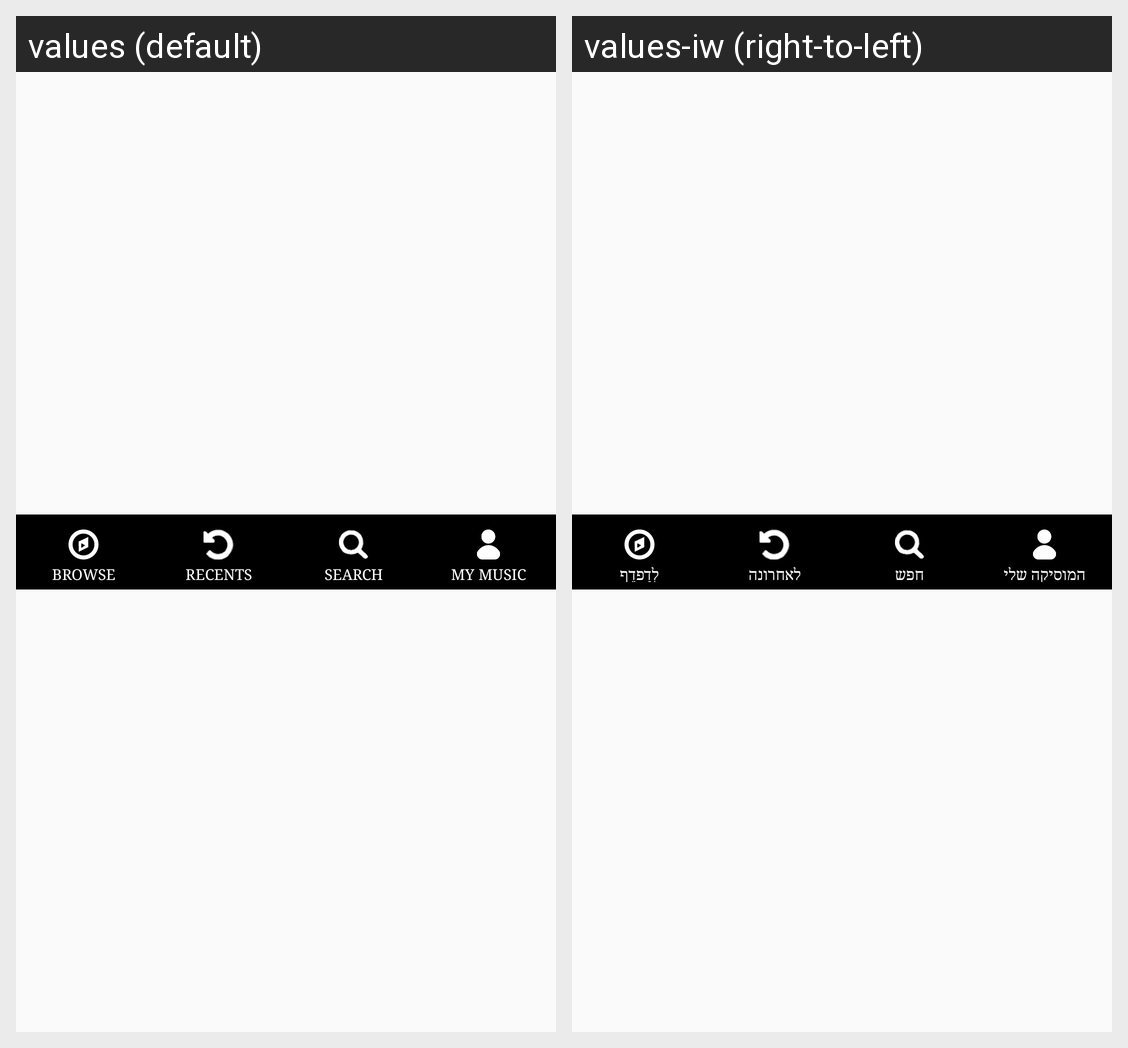

This grid shows one Android layout under two languages. Give, for every string resource on the screen, its name, the default text and each shown locale's text.
Android screen res/layout/custom_player.xml rendered under 2 locales, left to right: values (default), values-iw (right-to-left). Device: Nexus 5 (rendered at 1080×1920; each locale shown at half size, 540×960, under a caption strip naming it); theme AppTheme.
Strings drawn on this screen, with the default value and each locale's value (text and hints the layout hard-codes, and strings that could not be matched under every locale, appear in the picture but are not listed):

browse
  values: BROWSE
  values-iw: לְדַפדֵף

RECENT
  values: RECENTS
  values-iw: לאחרונה

SEARCH
  values: SEARCH
  values-iw: חפש

my_music
  values: MY MUSIC
  values-iw: המוסיקה שלי
